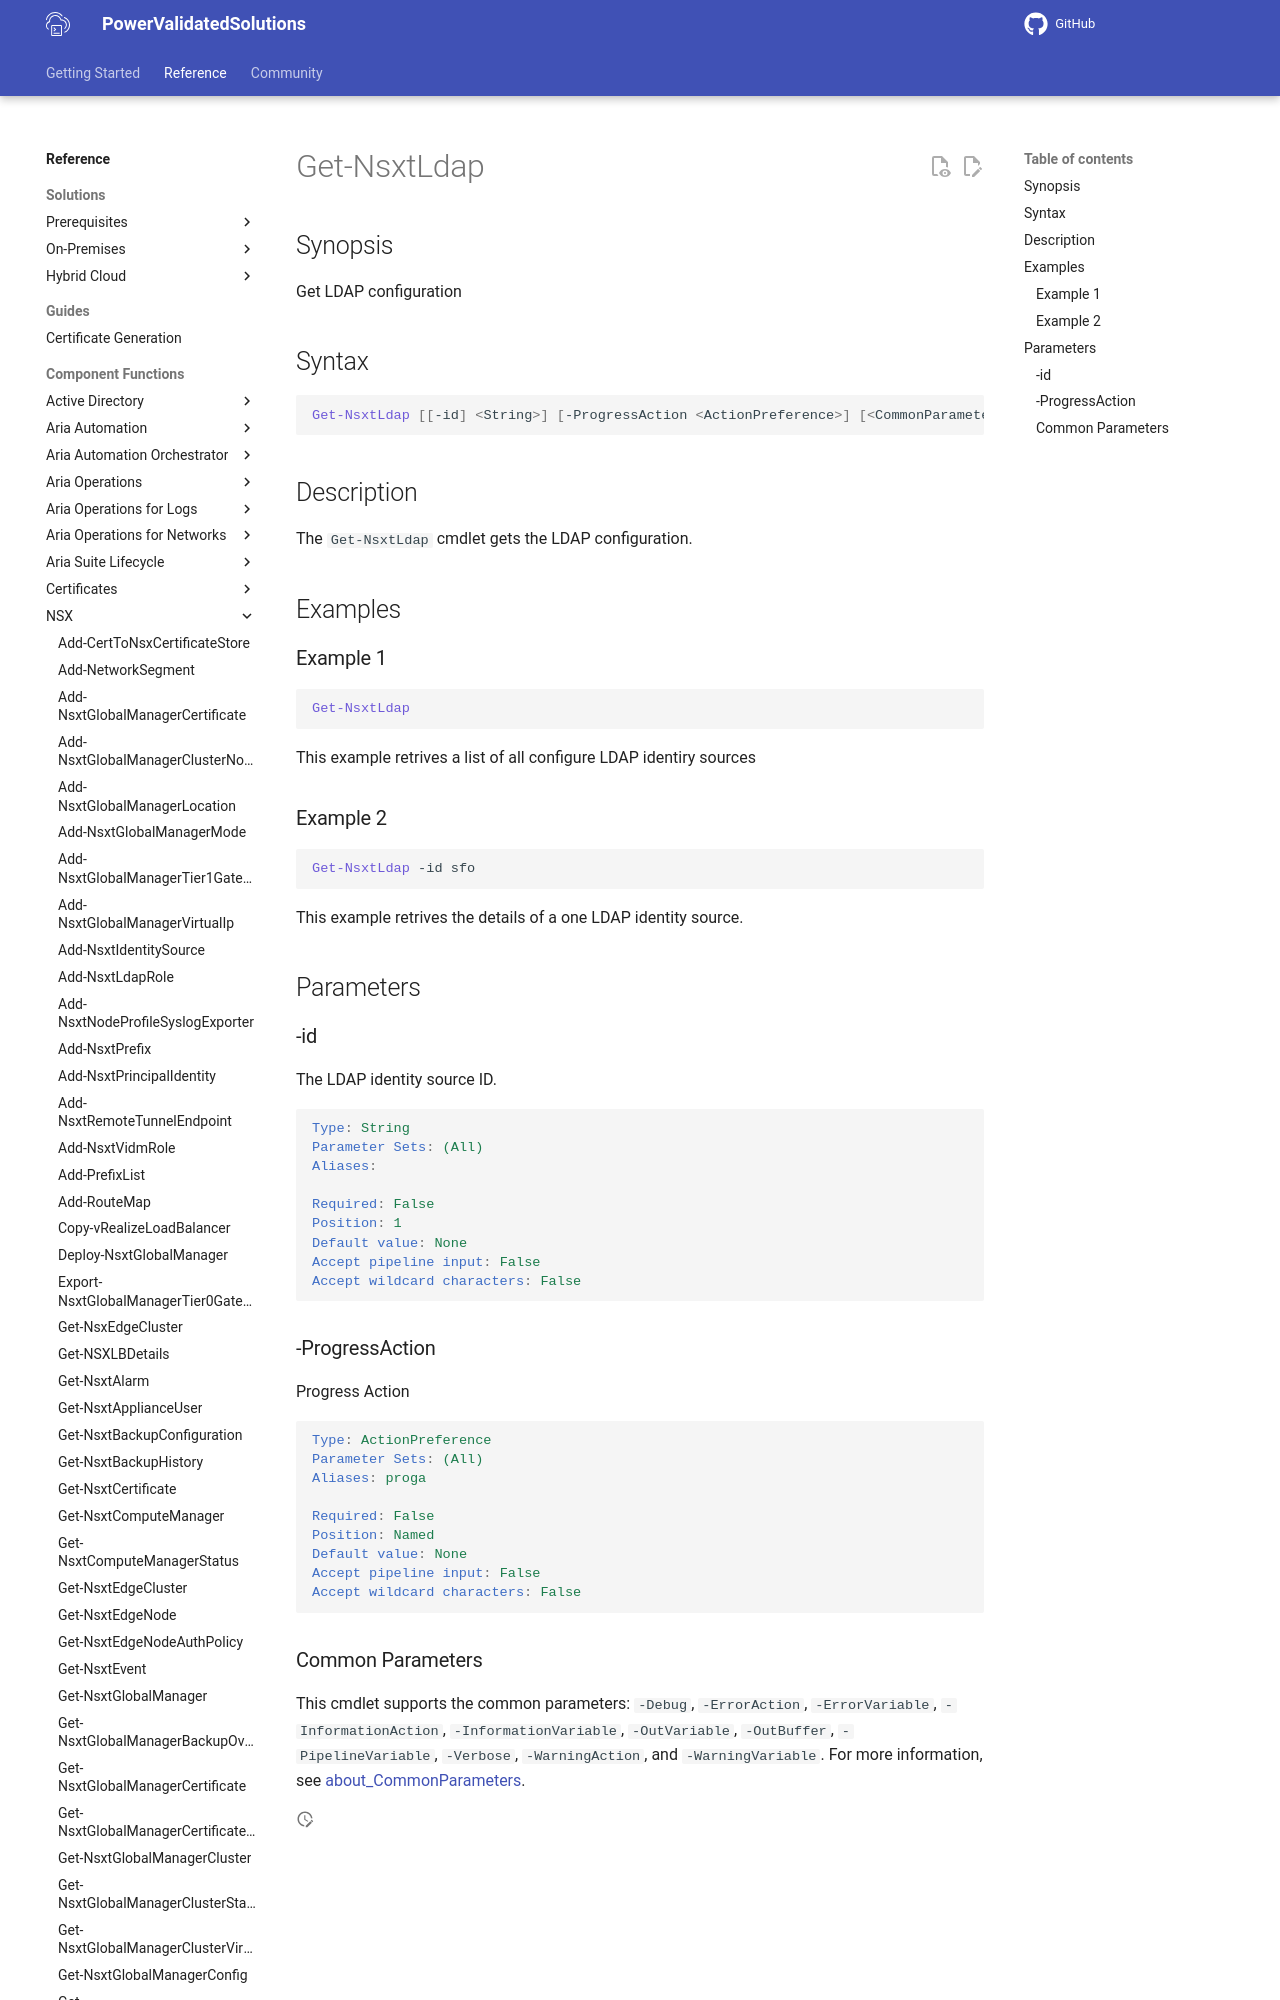

repository: vmware/power-validated-solutions-for-cloud-foundation · page: documentation/functions/nsx/Get-NsxtLdap/index.html · generator: mkdocs

# Get-NsxtLdap

## Synopsis

Get LDAP configuration

## Syntax

```powershell
Get-NsxtLdap [[-id] <String>] [-ProgressAction <ActionPreference>] [<CommonParameters>]
```

## Description

The `Get-NsxtLdap` cmdlet gets the LDAP configuration.

## Examples
